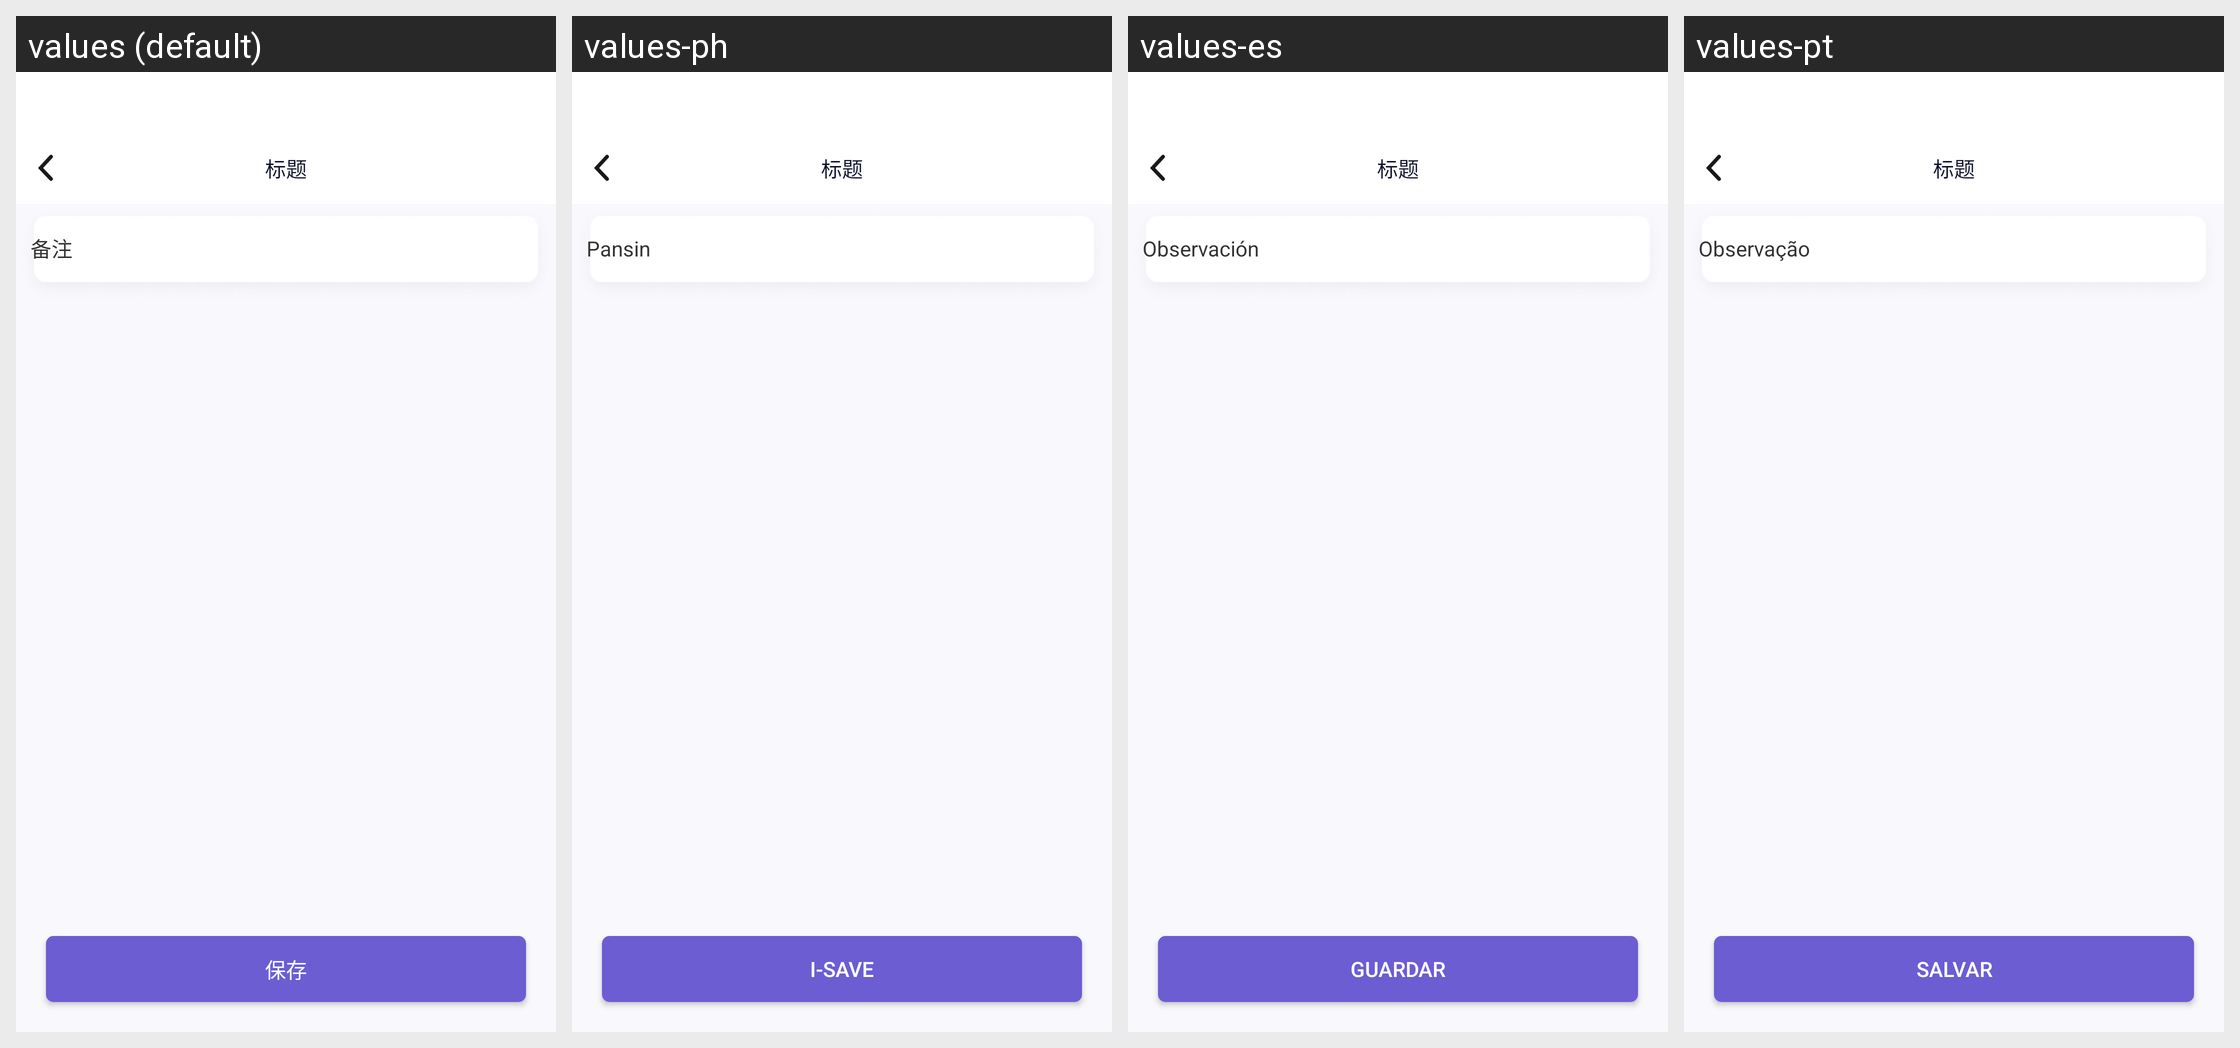

Translations of the strings shown on this Android screen, per locale in the grid:
Android screen res/layout/activity_friend_remark.xml rendered under 4 locales, left to right: values (default), values-ph, values-es, values-pt. Device: Nexus 5 (rendered at 1080×1920; each locale shown at half size, 540×960, under a caption strip naming it); theme AppTheme.
Other locales in the repository, not shown: values-en, values-hi, values-hk, values-id, values-in, values-my, values-th, values-vi.
Strings drawn on this screen, with the default value and each locale's value (text and hints the layout hard-codes, and strings that could not be matched under every locale, appear in the picture but are not listed):

beizhu
  values: 备注
  values-ph: Pansin
  values-es: Observación
  values-pt: Observação

baocun
  values: 保存
  values-ph: I-save
  values-es: Guardar
  values-pt: Salvar
